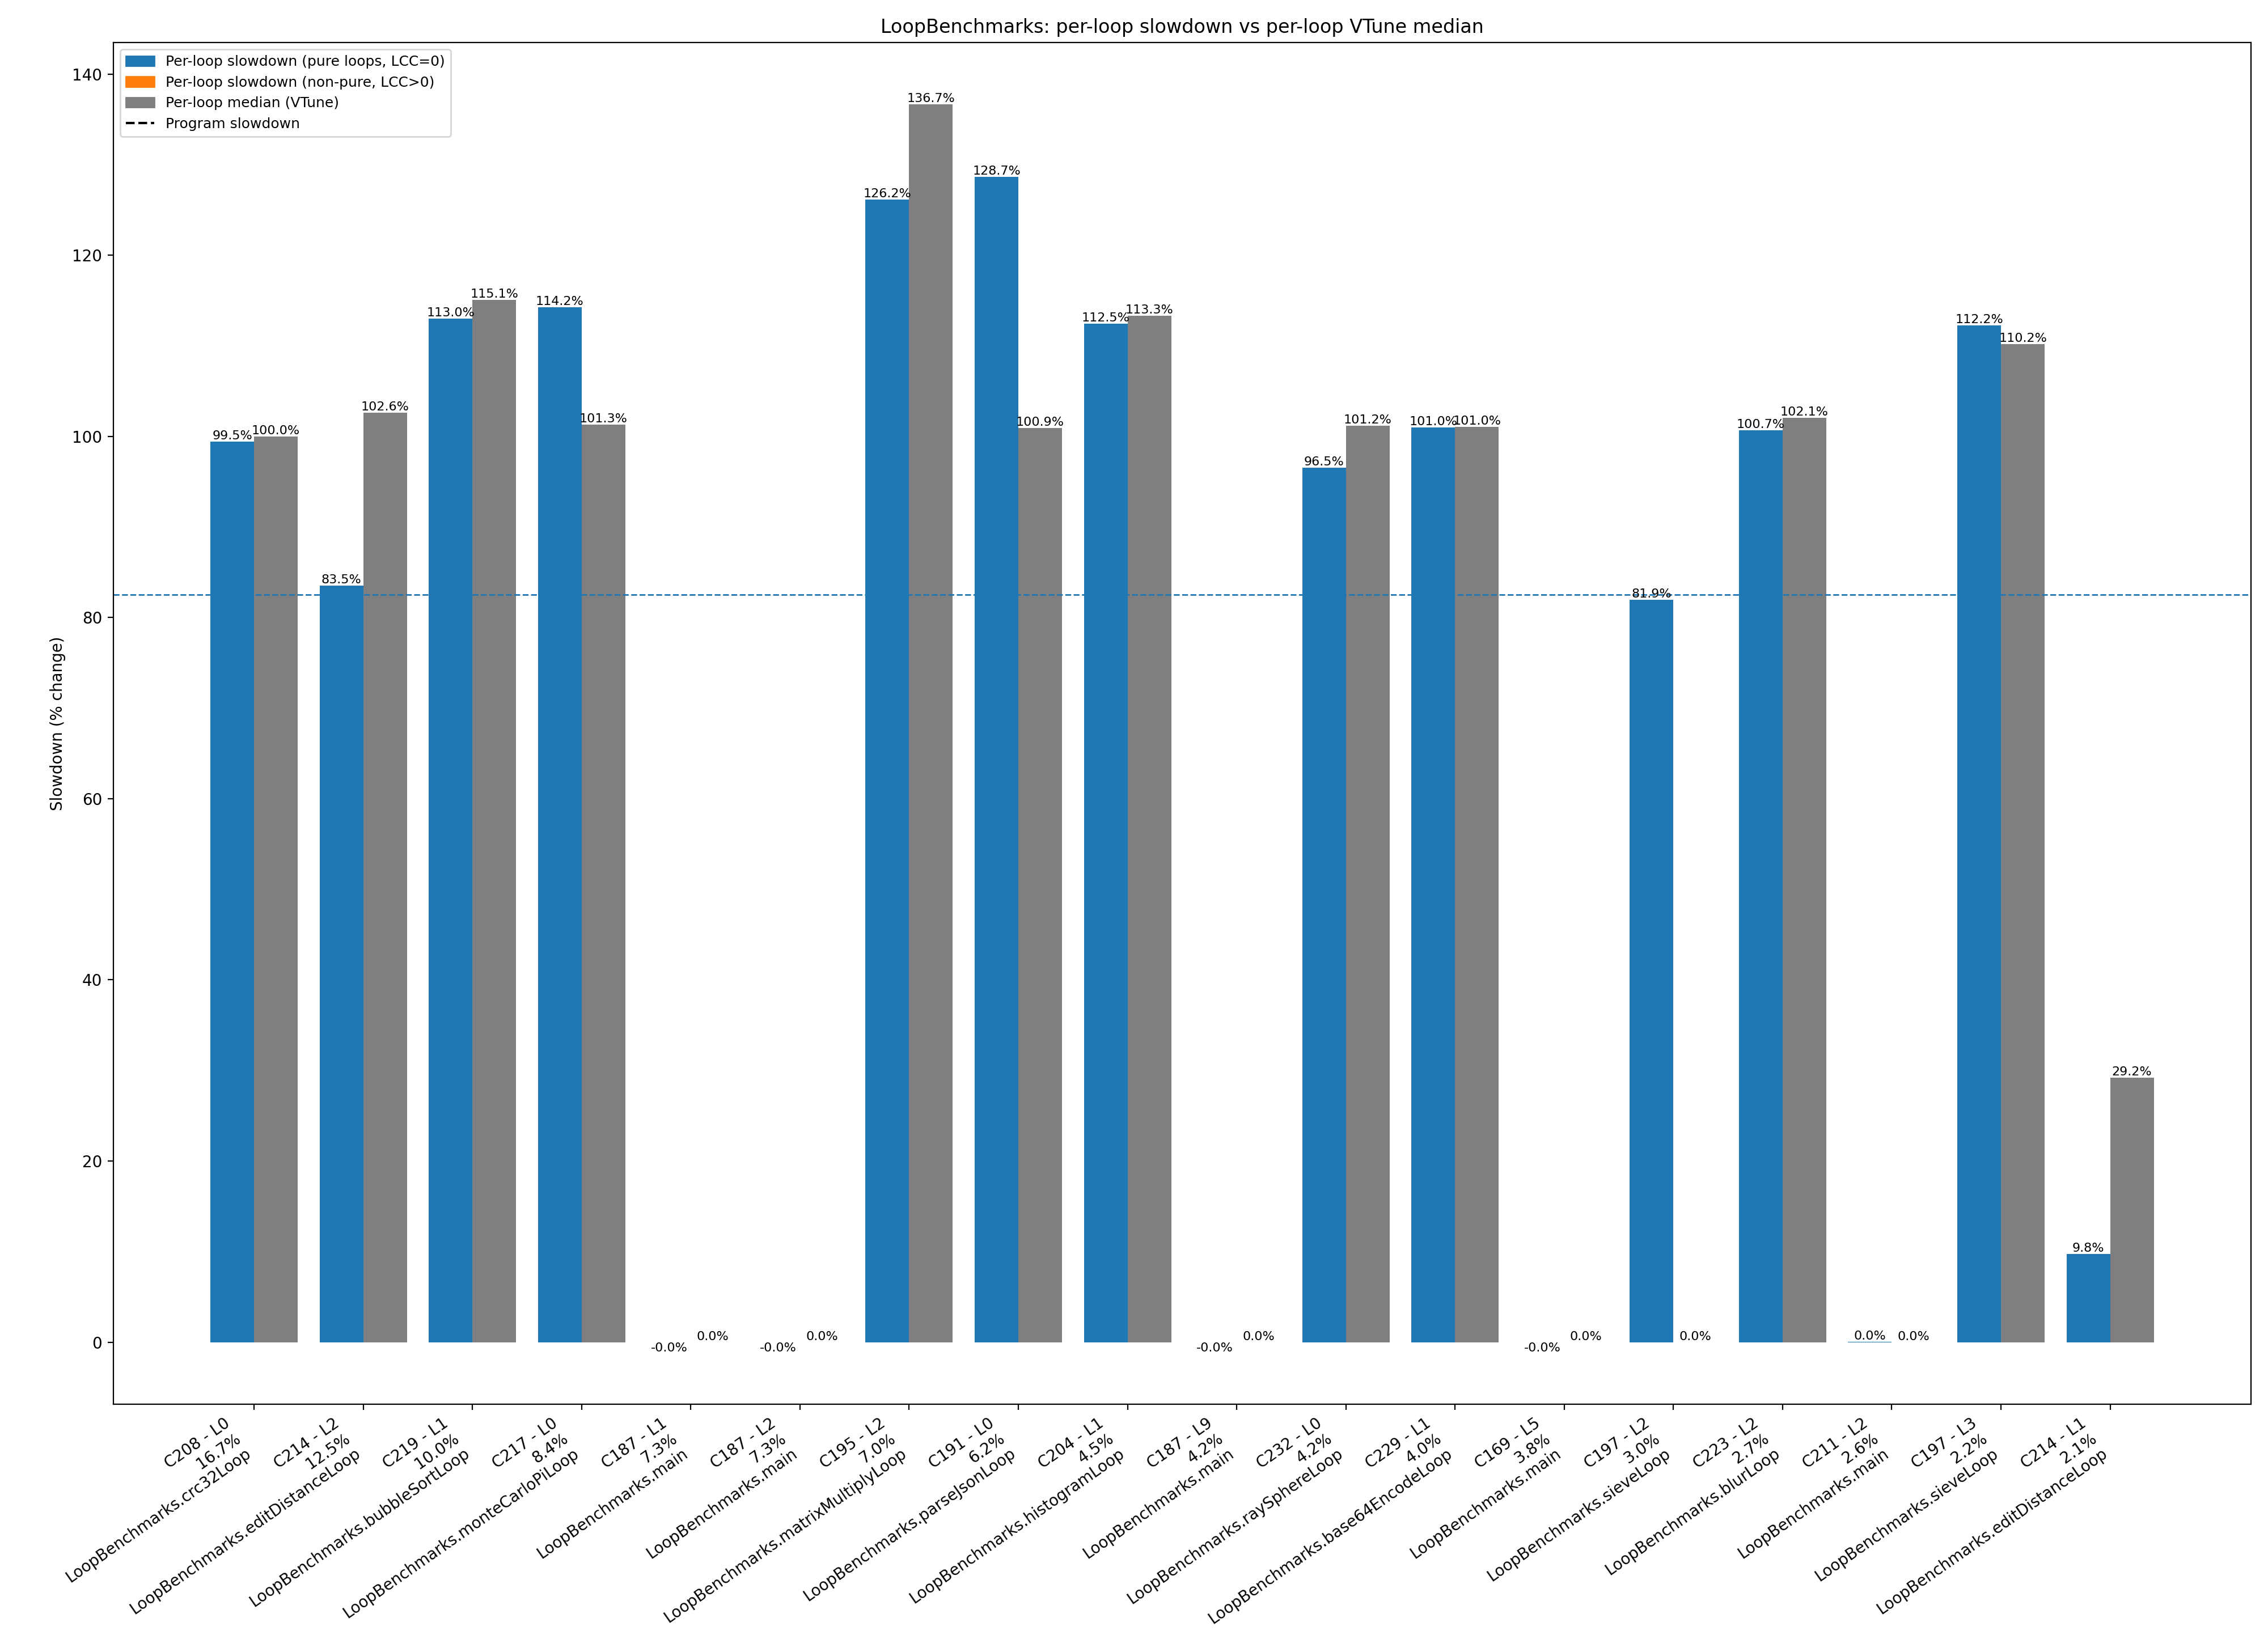

The file beside this chart, header and first rows:
benchmark, comp_id, comp_name, method_dot, loop_id, loop_call_count, baseline_exclusive_cycles, slowdown_exclusive_cycles, slowdown_pct, loop_median_pct, runtime_share_pct, total_cycles_slowdown, prog_slowdown_pct
LoopBenchmarks, 52, java.util.ImmutableCollections$SetN$SetN…, , 0, 0, 365750, 346954, -5.139, , 9.233971270998009e-05, 375736494968, 82.52
LoopBenchmarks, 57, java.util.HashMap.putVal(int,, , 0, 0, 11394, 11818, 3.721, , 3.1452893605681005e-06, 375736494968, 82.52
LoopBenchmarks, 58, java.lang.String.equals(Object), , 0, 0, 4018, 4148, 3.235, , 1.103965160571711e-06, 375736494968, 82.52
LoopBenchmarks, 84, jdk.internal.util.ArraysSupport.unsigned…, , 0, 0, 104, 78, -25.0, , 2.0759229152505656e-08, 375736494968, 82.52
LoopBenchmarks, 84, jdk.internal.util.ArraysSupport.unsigned…, , 1, 0, 172, 46, -73.26, , 1.2242622320708463e-08, 375736494968, 82.52
LoopBenchmarks, 84, jdk.internal.util.ArraysSupport.unsigned…, , 2, 0, 210, 142, -32.38, , 3.779244281610004e-08, 375736494968, 82.52
LoopBenchmarks, 85, jdk.internal.util.ArraysSupport.unsigned…, , 0, 0, 151878, 151724, -0.1014, , 4.038042671711241e-05, 375736494968, 82.52
LoopBenchmarks, 85, jdk.internal.util.ArraysSupport.unsigned…, , 1, 0, 239400, 239534, 0.05597, , 6.375052815149089e-05, 375736494968, 82.52
LoopBenchmarks, 85, jdk.internal.util.ArraysSupport.unsigned…, , 2, 0, 232654, 233030, 0.1616, , 6.20195278129281e-05, 375736494968, 82.52
LoopBenchmarks, 87, java.lang.StringCoding.countPositives(by…, , 0, 0, 160, 460, 187.5, , 1.2242622320708463e-07, 375736494968, 82.52
LoopBenchmarks, 88, java.lang.StringCoding.countPositives(by…, , 0, 0, 9306, 8366, -10.1, , 2.226560398587978e-06, 375736494968, 82.52
LoopBenchmarks, 138, java.lang.StringLatin1.equals(byte[],, , 0, 0, 39826, 39556, -0.6779, , 1.0527590619955303e-05, 375736494968, 82.52
LoopBenchmarks, 140, java.util.Properties$LineReader.readLine…, , 1, 1, 285810, 338404, 18.4, , 9.006418182210929e-05, 375736494968, 82.52
LoopBenchmarks, 140, java.util.Properties$LineReader.readLine…, , 2, 0, 15048, 15232, 1.223, , 4.053904851935463e-06, 375736494968, 82.52
LoopBenchmarks, 140, java.util.Properties$LineReader.readLine…, , 5, 0, 194, 238, 22.68, , 6.334226331149162e-08, 375736494968, 82.52
LoopBenchmarks, 141, java.util.Properties$LineReader.readLine…, , 0, 2, 62814, 60120, -4.289, , 1.6000575085238974e-05, 375736494968, 82.52
LoopBenchmarks, 141, java.util.Properties$LineReader.readLine…, , 1, 1, 353480, 351036, -0.6914, , 9.342611236896122e-05, 375736494968, 82.52
LoopBenchmarks, 141, java.util.Properties$LineReader.readLine…, , 2, 0, 128002, 126286, -1.341, , 3.361025657376063e-05, 375736494968, 82.52
LoopBenchmarks, 167, LoopBenchmarks.fibonacciLoop(int), LoopBenchmarks.fibonacciLoop, 0, 0, 106, 110, 3.774, , 2.927583598430285e-08, 375736494968, 82.52
LoopBenchmarks, 167, LoopBenchmarks.fibonacciLoop(int), LoopBenchmarks.fibonacciLoop, 1, 0, 9656, 25068, 159.6, , 6.671696876859125e-06, 375736494968, 82.52
LoopBenchmarks, 167, LoopBenchmarks.fibonacciLoop(int), LoopBenchmarks.fibonacciLoop, 2, 0, 146, 146, 0.0, , 3.885701867007468e-08, 375736494968, 82.52
LoopBenchmarks, 168, LoopBenchmarks.fibonacciLoop(int)-Re-Com…, LoopBenchmarks.fibonacciLoop, 0, 0, 1331218, 1330658, -0.04207, , 0.0003541, 375736494968, 82.52
LoopBenchmarks, 168, LoopBenchmarks.fibonacciLoop(int)-Re-Com…, LoopBenchmarks.fibonacciLoop, 1, 0, 207299590, 207260768, -0.01873, , 0.05516, 375736494968, 82.52
LoopBenchmarks, 168, LoopBenchmarks.fibonacciLoop(int)-Re-Com…, LoopBenchmarks.fibonacciLoop, 2, 0, 1760912, 1753220, -0.4368, , 0.0004666, 375736494968, 82.52
LoopBenchmarks, 169, LoopBenchmarks.main(String[]), LoopBenchmarks.main, 1, 0, 84, 82, -2.381, , 2.1823805006480303e-08, 375736494968, 82.52
LoopBenchmarks, 169, LoopBenchmarks.main(String[]), LoopBenchmarks.main, 2, 0, 80652402, 80591134, -0.07597, , 0.02145, 375736494968, 82.52
LoopBenchmarks, 169, LoopBenchmarks.main(String[]), LoopBenchmarks.main, 3, 0, 10144, 10132, -0.1183, , 2.696570638117786e-06, 375736494968, 82.52
LoopBenchmarks, 169, LoopBenchmarks.main(String[]), LoopBenchmarks.main, 4, 0, 136, 130, -4.412, , 3.4598715254176094e-08, 375736494968, 82.52
LoopBenchmarks, 169, LoopBenchmarks.main(String[]), LoopBenchmarks.main, 5, 0, 14348989218, 14345395900, -0.02504, , 3.818, 375736494968, 82.52
LoopBenchmarks, 169, LoopBenchmarks.main(String[]), LoopBenchmarks.main, 6, 0, 130538662, 130217840, -0.2458, , 0.03466, 375736494968, 82.52
LoopBenchmarks, 179, java.util.regex.Pattern$BmpCharPropertyG…, , 0, 0, 9254, 9340, 0.9293, , 2.4857846190308055e-06, 375736494968, 82.52
LoopBenchmarks, 183, LoopBenchmarks.mandelbrotLoop(double,, LoopBenchmarks.mandelbrotLoop, 0, 0, 2721530, 2732718, 0.4111, , 0.0007273, 375736494968, 82.52
LoopBenchmarks, 184, LoopBenchmarks.main(String[])-Re-Comp, LoopBenchmarks.main, 1, 0, 15020070, 15069732, 0.3306, , 0.004011, 375736494968, 82.52
LoopBenchmarks, 184, LoopBenchmarks.main(String[])-Re-Comp, LoopBenchmarks.main, 2, 0, 78818, 79372, 0.7029, , 2.112437867041896e-05, 375736494968, 82.52
LoopBenchmarks, 184, LoopBenchmarks.main(String[])-Re-Comp, LoopBenchmarks.main, 3, 0, 120, 124, 3.333, , 3.300185147321412e-08, 375736494968, 82.52
LoopBenchmarks, 184, LoopBenchmarks.main(String[])-Re-Comp, LoopBenchmarks.main, 4, 0, 88394, 87988, -0.4593, , 2.3417475059880356e-05, 375736494968, 82.52
LoopBenchmarks, 184, LoopBenchmarks.main(String[])-Re-Comp, LoopBenchmarks.main, 5, 0, 8059170, 8057146, -0.02511, , 0.002144, 375736494968, 82.52
LoopBenchmarks, 186, LoopBenchmarks.main(String[])-Re-Comp, LoopBenchmarks.main, 1, 0, 348082010, 348055368, -0.007654, , 0.09263, 375736494968, 82.52
LoopBenchmarks, 186, LoopBenchmarks.main(String[])-Re-Comp, LoopBenchmarks.main, 2, 0, 53434, 53488, 0.1011, , 1.4235508319349005e-05, 375736494968, 82.52
LoopBenchmarks, 186, LoopBenchmarks.main(String[])-Re-Comp, LoopBenchmarks.main, 3, 0, 232, 218, -6.034, , 5.801938404161837e-08, 375736494968, 82.52
LoopBenchmarks, 186, LoopBenchmarks.main(String[])-Re-Comp, LoopBenchmarks.main, 4, 0, 56080, 73886, 31.75, , 1.966431288669273e-05, 375736494968, 82.52
LoopBenchmarks, 186, LoopBenchmarks.main(String[])-Re-Comp, LoopBenchmarks.main, 5, 0, 198678406, 198587656, -0.04568, , 0.05285, 375736494968, 82.52
LoopBenchmarks, 187, LoopBenchmarks.main(String[])-Re-Comp, LoopBenchmarks.main, 1, 0, 27369626386, 27369057038, -0.00208, , 7.284, 375736494968, 82.52
LoopBenchmarks, 187, LoopBenchmarks.main(String[])-Re-Comp, LoopBenchmarks.main, 2, 0, 27361657498, 27361060690, -0.002181, , 7.282, 375736494968, 82.52
LoopBenchmarks, 187, LoopBenchmarks.main(String[])-Re-Comp, LoopBenchmarks.main, 3, 0, 114860, 105380, -8.254, , 2.8046250872962126e-05, 375736494968, 82.52
LoopBenchmarks, 187, LoopBenchmarks.main(String[])-Re-Comp, LoopBenchmarks.main, 4, 0, 154826398, 154541590, -0.184, , 0.04113, 375736494968, 82.52
LoopBenchmarks, 187, LoopBenchmarks.main(String[])-Re-Comp, LoopBenchmarks.main, 5, 0, 84928, 85006, 0.09184, , 2.262383376074225e-05, 375736494968, 82.52
LoopBenchmarks, 187, LoopBenchmarks.main(String[])-Re-Comp, LoopBenchmarks.main, 6, 0, 146, 148, 1.37, , 3.938930659706201e-08, 375736494968, 82.52
LoopBenchmarks, 187, LoopBenchmarks.main(String[])-Re-Comp, LoopBenchmarks.main, 7, 0, 97080, 96746, -0.344, , 2.574836389215785e-05, 375736494968, 82.52
LoopBenchmarks, 187, LoopBenchmarks.main(String[])-Re-Comp, LoopBenchmarks.main, 8, 0, 208696302, 207064430, -0.7819, , 0.05511, 375736494968, 82.52
LoopBenchmarks, 187, LoopBenchmarks.main(String[])-Re-Comp, LoopBenchmarks.main, 9, 0, 15679897310, 15679146114, -0.004791, , 4.173, 375736494968, 82.52
LoopBenchmarks, 191, LoopBenchmarks.parseJsonLoop(char[])-Re-…, LoopBenchmarks.parseJsonLoop, 0, 0, 10111570262, 23123138780, 128.7, 100.9, 6.154, 375736494968, 82.52
LoopBenchmarks, 193, LoopBenchmarks.main(String[])-Re-Comp, LoopBenchmarks.main, 1, 0, 29004, 28864, -0.4827, , 7.681979362281066e-06, 375736494968, 82.52
LoopBenchmarks, 193, LoopBenchmarks.main(String[])-Re-Comp, LoopBenchmarks.main, 2, 0, 80, 76, -5.0, , 2.022694122551833e-08, 375736494968, 82.52
LoopBenchmarks, 193, LoopBenchmarks.main(String[])-Re-Comp, LoopBenchmarks.main, 3, 0, 120, 116, -3.333, , 3.087269976526482e-08, 375736494968, 82.52
LoopBenchmarks, 193, LoopBenchmarks.main(String[])-Re-Comp, LoopBenchmarks.main, 4, 0, 122, 118, -3.279, , 3.140498769225215e-08, 375736494968, 82.52
LoopBenchmarks, 194, LoopBenchmarks.matrixMultiplyLoop(double…, LoopBenchmarks.matrixMultiplyLoop, 1, 0, 9716578, 9806566, 0.9261, , 0.00261, 375736494968, 82.52
LoopBenchmarks, 194, LoopBenchmarks.matrixMultiplyLoop(double…, LoopBenchmarks.matrixMultiplyLoop, 2, 0, 8555880, 8653694, 1.143, 136.7, 0.002303, 375736494968, 82.52
LoopBenchmarks, 194, LoopBenchmarks.matrixMultiplyLoop(double…, LoopBenchmarks.matrixMultiplyLoop, 3, 0, 7892, 9930, 25.82, , 2.642809557492066e-06, 375736494968, 82.52
LoopBenchmarks, 194, LoopBenchmarks.matrixMultiplyLoop(double…, LoopBenchmarks.matrixMultiplyLoop, 4, 0, 104508, 127686, 22.18, , 3.3982858122651754e-05, 375736494968, 82.52
... 66 more rows
